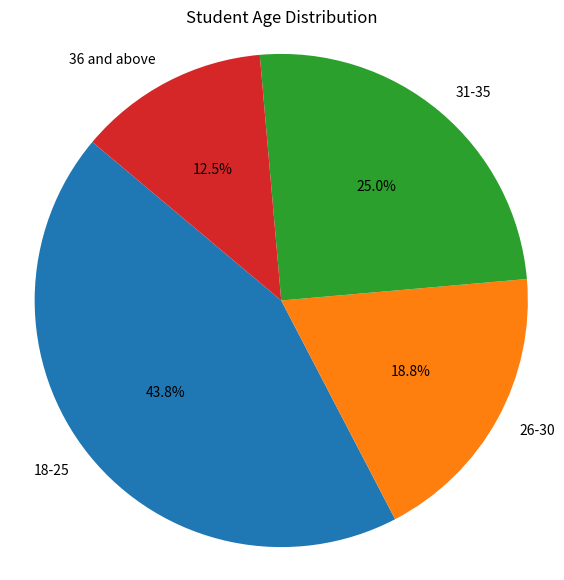

This figure's Python source:
import matplotlib.pyplot as plt
# Sample age data
ages = [22, 24, 25, 30, 28, 31, 19, 20, 35, 40, 29, 22, 23, 33, 34, 38]
age_groups = ['18-25', '26-30', '31-35', '36 and above']
age_distribution = [sum(1 for age in ages if 18 <= age <= 25),
                   sum(1 for age in ages if 26 <= age <= 30),
                   sum(1 for age in ages if 31 <= age <= 35),
                   sum(1 for age in ages if age >= 36)]

plt.figure(figsize=(7, 7))
plt.pie(age_distribution, labels=age_groups, autopct='%1.1f%%', startangle=140)
plt.title('Student Age Distribution')
plt.axis('equal')
plt.show()
